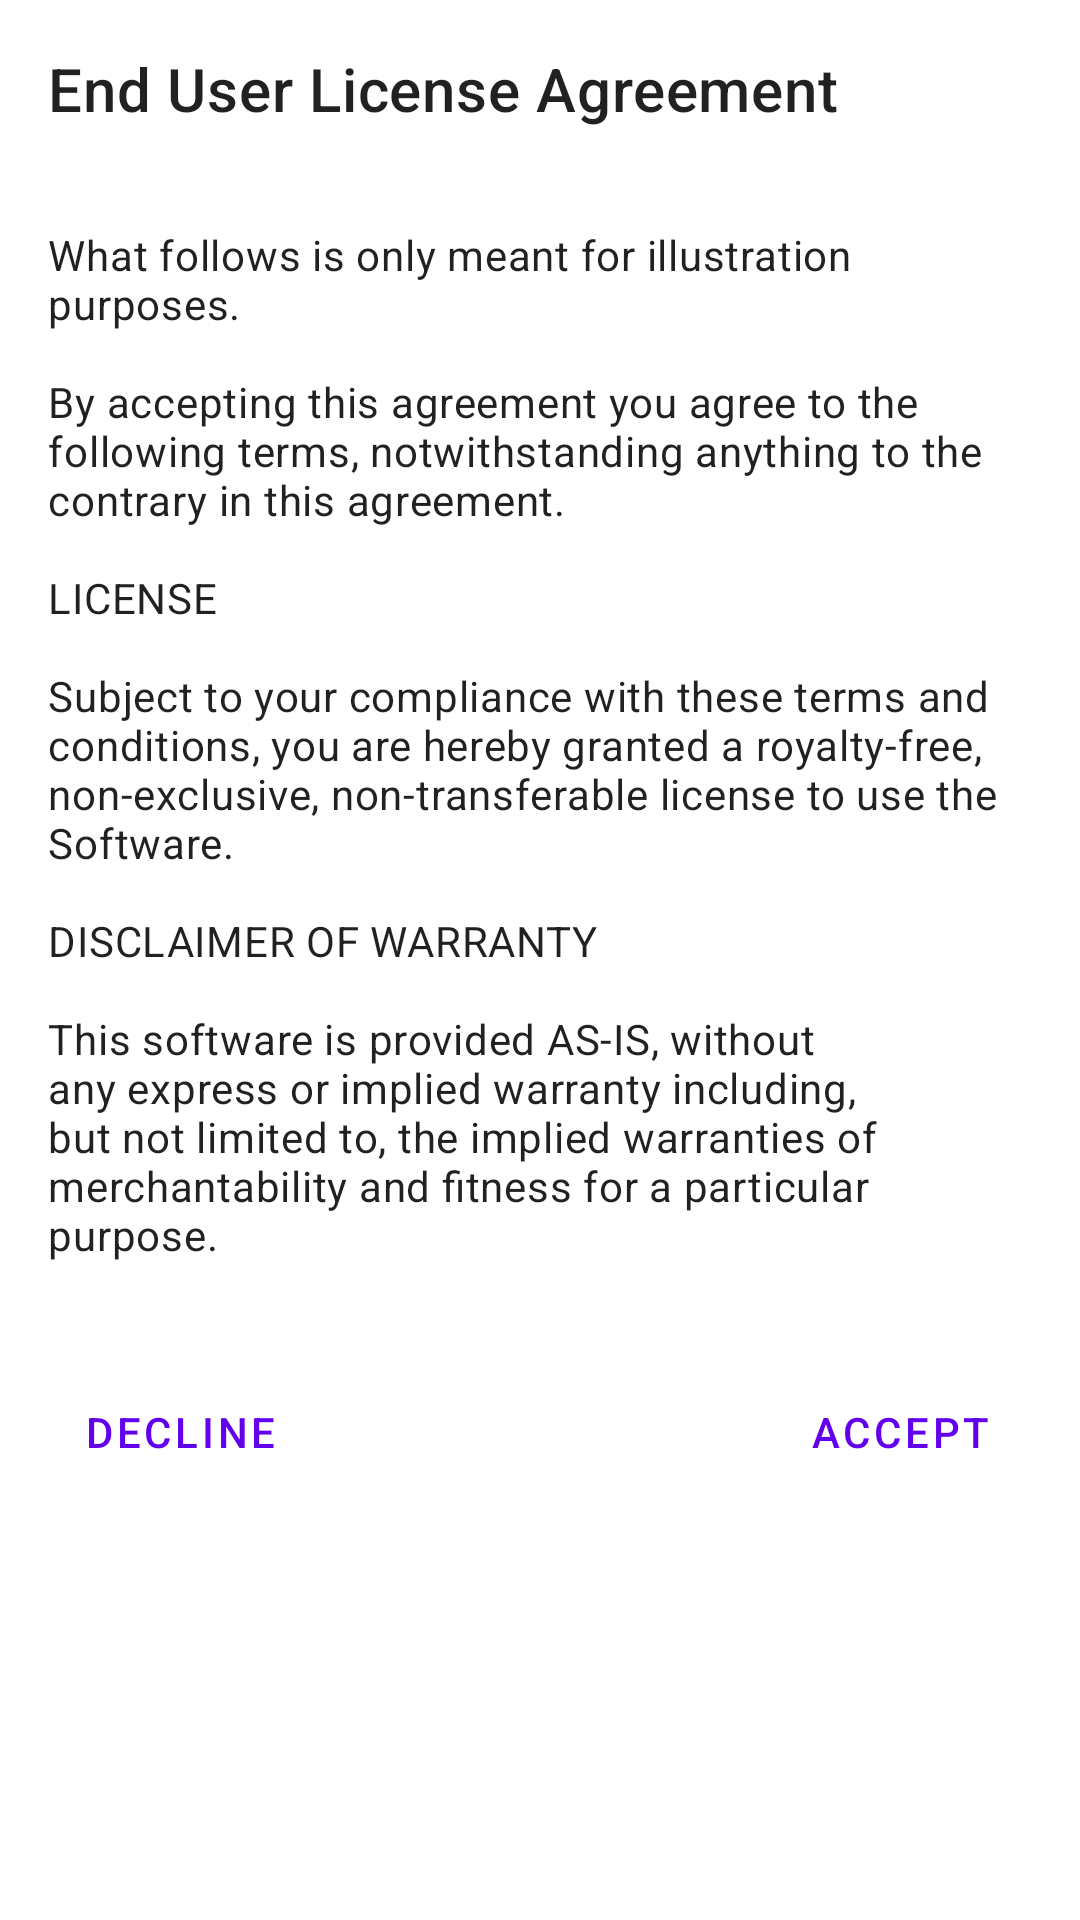

Reconstruct the res/layout file that produces this screen, plus the resources it refers to.
<!-- AndroidManifest.xml: application theme Theme.Skeleton -->
<!-- res/layout/fragment_eula.xml -->
<?xml version="1.0" encoding="utf-8"?>
<layout xmlns:android="http://schemas.android.com/apk/res/android"
    xmlns:app="http://schemas.android.com/apk/res-auto"
    xmlns:tools="http://schemas.android.com/tools"
    tools:context=".general.FragmentEula">

    <LinearLayout
        android:layout_width="match_parent"
        android:layout_height="match_parent"
        android:orientation="vertical">

        <TextView
            android:id="@+id/frEula_title"
            android:textAppearance="@style/TextAppearance.MaterialComponents.Headline6"
            android:layout_width="match_parent"
            android:layout_height="wrap_content"
            android:layout_marginHorizontal="@dimen/margin_screenl"
            android:layout_marginVertical="@dimen/margin_screenl"
            android:text="@string/frEula_title" />

        <ScrollView
            android:id="@+id/frEula_scroll"
            android:layout_width="match_parent"
            android:layout_height="match_parent"
            android:clipToPadding="false"
            android:paddingHorizontal="@dimen/margin_screenl"
            android:paddingBottom="@dimen/margin_screenl">

            <LinearLayout
                android:layout_width="match_parent"
                android:layout_height="wrap_content"
                android:orientation="vertical">

                <TextView
                    android:id="@+id/frEula_eula"
                    android:layout_width="match_parent"
                    android:layout_height="wrap_content"
                    android:text="@string/frEula_message"
                    android:textAppearance="@style/TextAppearance.MaterialComponents.Body2"/>

                <androidx.constraintlayout.widget.ConstraintLayout
                    android:layout_width="match_parent"
                    android:layout_height="match_parent"
                    android:layout_marginTop="@dimen/margin_screenl">
                    <Button
                        android:id="@+id/frEula_decline"
                        style="@style/Widget.MaterialComponents.Button.TextButton"
                        android:layout_width="wrap_content"
                        android:layout_height="wrap_content"
                        app:layout_constraintStart_toStartOf="parent"
                        app:layout_constraintTop_toTopOf="parent"
                        android:text="@string/frEula_decline" />

                    <Button
                        android:id="@+id/frEula_accept"
                        style="@style/Widget.MaterialComponents.Button.TextButton"
                        android:layout_width="wrap_content"
                        android:layout_height="wrap_content"
                        app:layout_constraintEnd_toEndOf="parent"
                        app:layout_constraintTop_toTopOf="parent"
                        android:text="@string/frEula_accept"/>
                </androidx.constraintlayout.widget.ConstraintLayout>


            </LinearLayout>
        </ScrollView>
    </LinearLayout>
</layout>
<!-- resources referenced by this layout -->
<resources>
  <dimen name="margin_screenl">16dp</dimen>
  <string name="frEula_accept">ACCEPT</string>
  <string name="frEula_decline">DECLINE</string>
  <string name="frEula_message">
  \nWhat follows is only meant for illustration purposes.\n
  \nBy accepting this agreement you agree to the following terms, notwithstanding anything to the contrary in this agreement.\n
  \nLICENSE\n\nSubject to your compliance with these terms and conditions, you are hereby granted a royalty-free, non-exclusive, non-transferable license to use the Software.\n
  \nDISCLAIMER OF WARRANTY\n\nThis software is provided AS-IS, without any express or implied warranty including, but not limited to, the implied warranties of merchantability and fitness for a particular purpose.\n
      </string>
  <string name="frEula_title">End User License Agreement</string>
  <style name="Theme.Skeleton" parent="Theme.MaterialComponents.Light.NoActionBar">
          <item name="colorPrimary">@color/purple_500</item>
          <item name="colorPrimaryVariant">@color/purple_700</item>
          <item name="colorOnPrimary">@color/white</item>
          <item name="colorSecondary">@color/teal_200</item>
          <item name="colorSecondaryVariant">@color/teal_700</item>
          <item name="colorOnSecondary">@color/black</item>
      </style>
  <color name="purple_500">#FF6200EE</color>
  <color name="purple_700">#FF3700B3</color>
  <color name="white">#FFFFFF</color>
  <color name="teal_200">#FF03DAC5</color>
  <color name="teal_700">#FF018786</color>
  <color name="black">#000000</color>
</resources>
